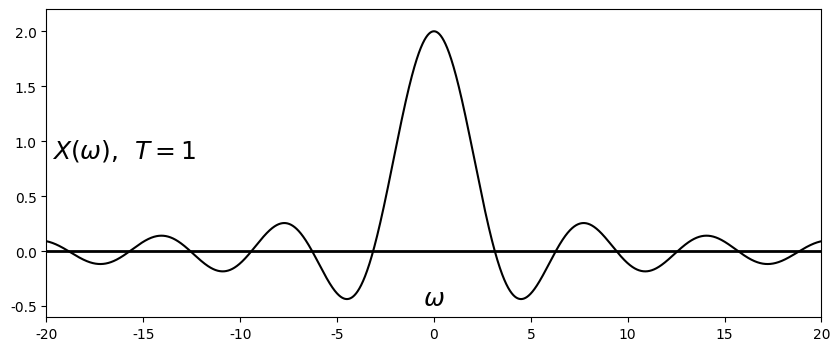

Python code for this plot: (Note: this script raises an exception after producing the figure.)
%matplotlib osx
import matplotlib.pyplot as plt
import matplotlib.lines as ln
import numpy as np
plt.close()

plt.rcParams['font.family'] = 'Times New Roman'


fig = plt.figure(figsize=(10,4), dpi=300)
#fig = plt.figure(figsize=(10,4))
fig.patch.set_alpha(0.)

ax =fig.add_subplot(111)

step = 0.01
T = 1
omega = np.arange(-20, 20, step)
X = 2*T*np.sinc(T*omega/np.pi)

plt.xlim([-20, 20])
plt.ylim([-0.6, 2.2])
plt.axhline(0, color='k', linewidth=2)
ax.xaxis.set_label_coords(1.03, 0.1)
ax.yaxis.set_label_coords(0.1,1.02)
plt.xlabel('$\omega$', fontsize=18)
plt.ylabel('$X(\omega)$,  $T = 1$', fontsize=18, rotation=0)
#plt.xticks([0,1,2,3,4,5,6])
plt.yticks([-0.5, 0, 0.5, 1.0, 1.5, 2.0])

plt.plot(omega,X, color='k')
#markerline, stemlines, baseline = plt.stem(n,x, color='k')
#plt.setp(markerline, 'markerfacecolor', 'k')
#plt.setp(stemlines, 'color', 'k')
#plt.setp(baseline, 'color', 'k')

plt.subplots_adjust(left=None, bottom=None, right=None, top=None, wspace=None, hspace=0.5)
plt.savefig('./figures/fig5.5.eps')
plt.show()


plt.close()




